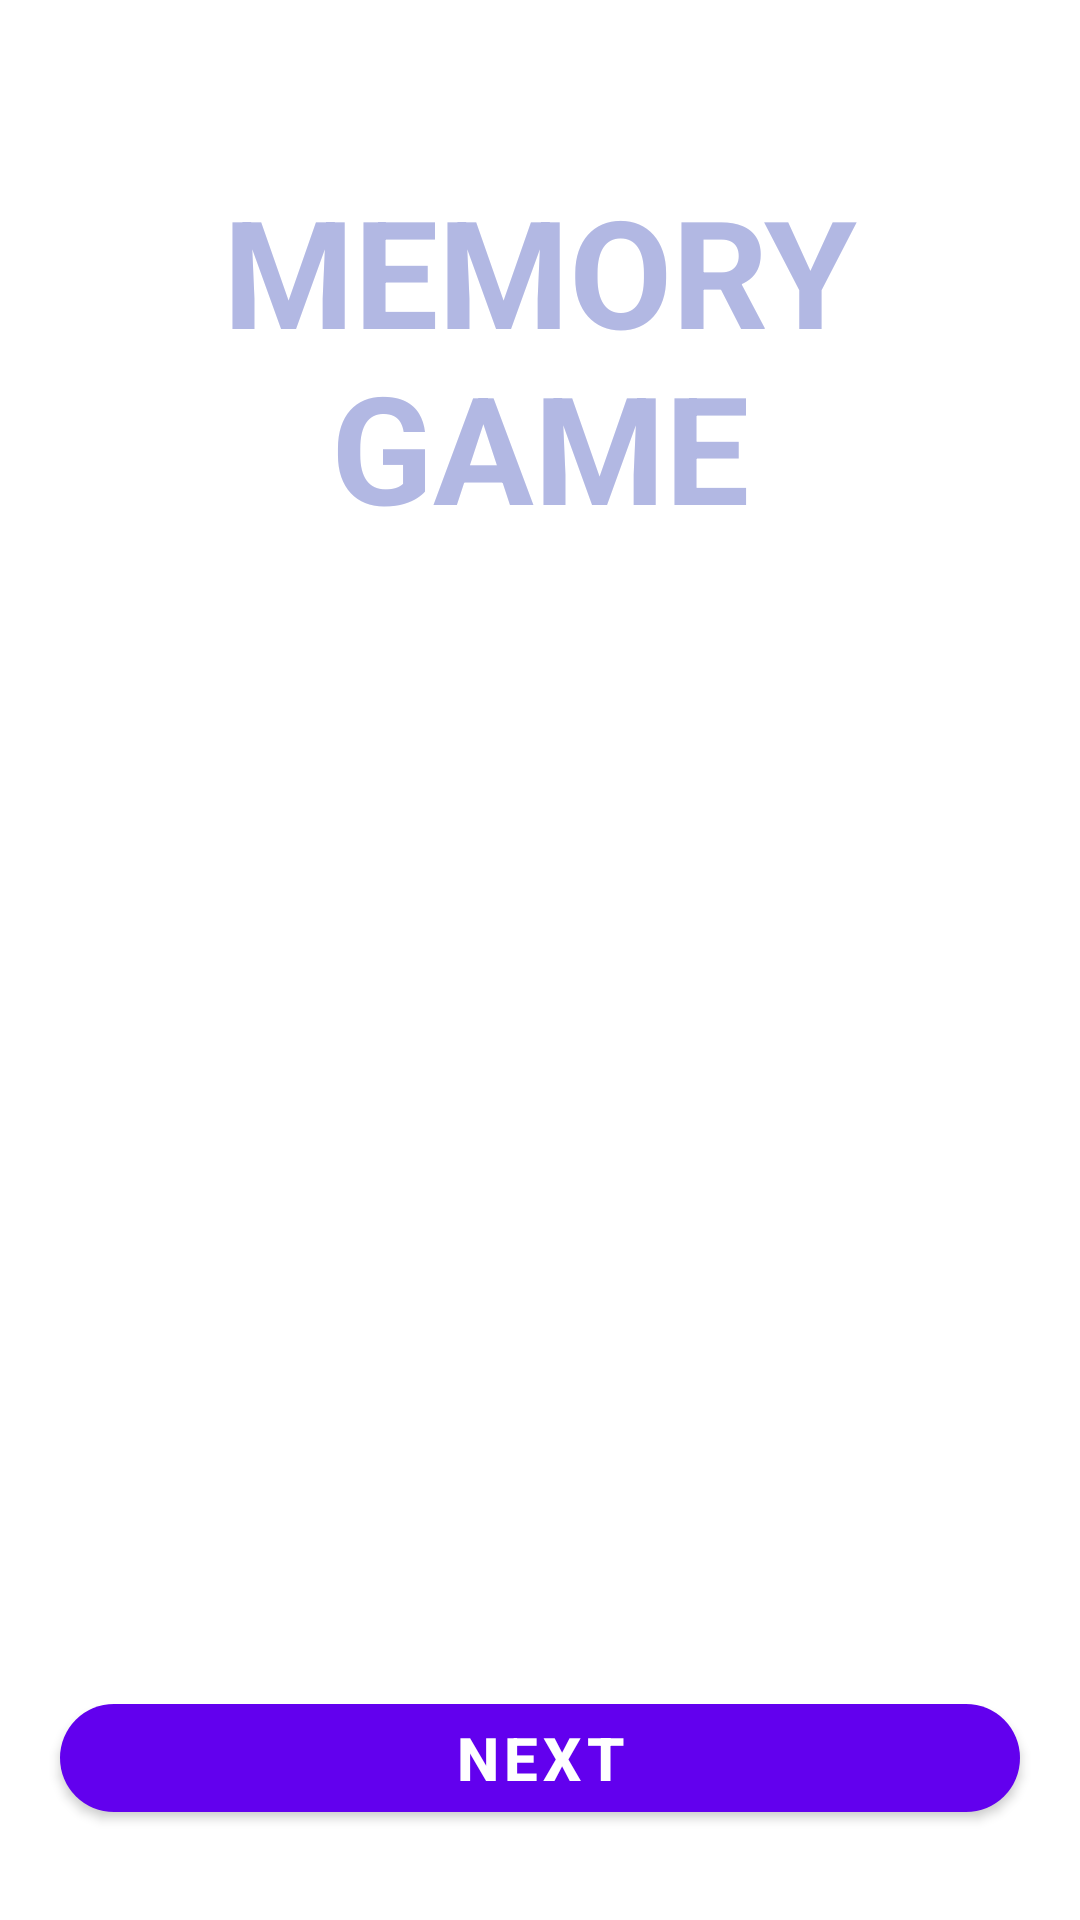

Reconstruct the res/layout file that produces this screen, plus the resources it refers to.
<!-- AndroidManifest.xml: application theme Theme.MemoryGames -->
<!-- res/layout/activity_main2.xml -->
<?xml version="1.0" encoding="utf-8"?>
<androidx.constraintlayout.widget.ConstraintLayout
    xmlns:android="http://schemas.android.com/apk/res/android"
    xmlns:app="http://schemas.android.com/apk/res-auto"
    xmlns:tools="http://schemas.android.com/tools"
    android:layout_width="match_parent"
    android:layout_height="match_parent"
    android:orientation="vertical"
    android:gravity="bottom"
    android:background="@drawable/backround"
    tools:context=".MainActivity2">



    <TextView
        android:id="@+id/text_View"
        android:layout_width="match_parent"
        android:layout_height="wrap_content"
        android:text="@string/memory_game"
        android:textSize="50sp"
        android:textStyle="bold"
        android:textColor="#B2B8E3"
        android:gravity="center"
        app:layout_constraintBottom_toTopOf="@+id/next"
        android:layout_marginBottom="380dp"
        />

    <com.google.android.material.button.MaterialButton
        android:id="@+id/next"
        android:layout_width="match_parent"
        android:layout_height="wrap_content"
        android:layout_marginLeft="20dp"
        android:layout_marginRight="20dp"
        app:layout_constraintBottom_toBottomOf="parent"
        app:layout_constraintLeft_toLeftOf="parent"
        app:layout_constraintRight_toRightOf="parent"
        app:cornerRadius="20dp"
        android:text="@string/next"
        android:textSize="20sp"
        android:textStyle="bold"
        android:layout_marginBottom="30dp"
        />


</androidx.constraintlayout.widget.ConstraintLayout>
<!-- resources referenced by this layout -->
<resources>
  <string name="memory_game">MEMORY GAME</string>
  <string name="next">next</string>
  <style name="Theme.MemoryGames" parent="Theme.MaterialComponents.DayNight.DarkActionBar">
          
          <item name="colorPrimary">@color/purple_500</item>
          <item name="colorPrimaryVariant">@color/purple_700</item>
          <item name="colorOnPrimary">@color/white</item>
          
          <item name="colorSecondary">@color/teal_200</item>
          <item name="colorSecondaryVariant">@color/teal_700</item>
          <item name="colorOnSecondary">@color/black</item>
          
          <item name="android:statusBarColor" tools:targetApi="l">?attr/colorPrimaryVariant</item>
          
      </style>
  <!-- not gathered from this repository: default colours our renderer supplied (Android Studio template values) -->
  <color name="purple_500">#FF6200EE</color>
  <color name="purple_700">#FF3700B3</color>
  <color name="teal_200">#FF03DAC5</color>
  <color name="teal_700">#FF018786</color>
  <color name="black">#FF000000</color>
  <color name="white">#FFFFFFFF</color>
</resources>
